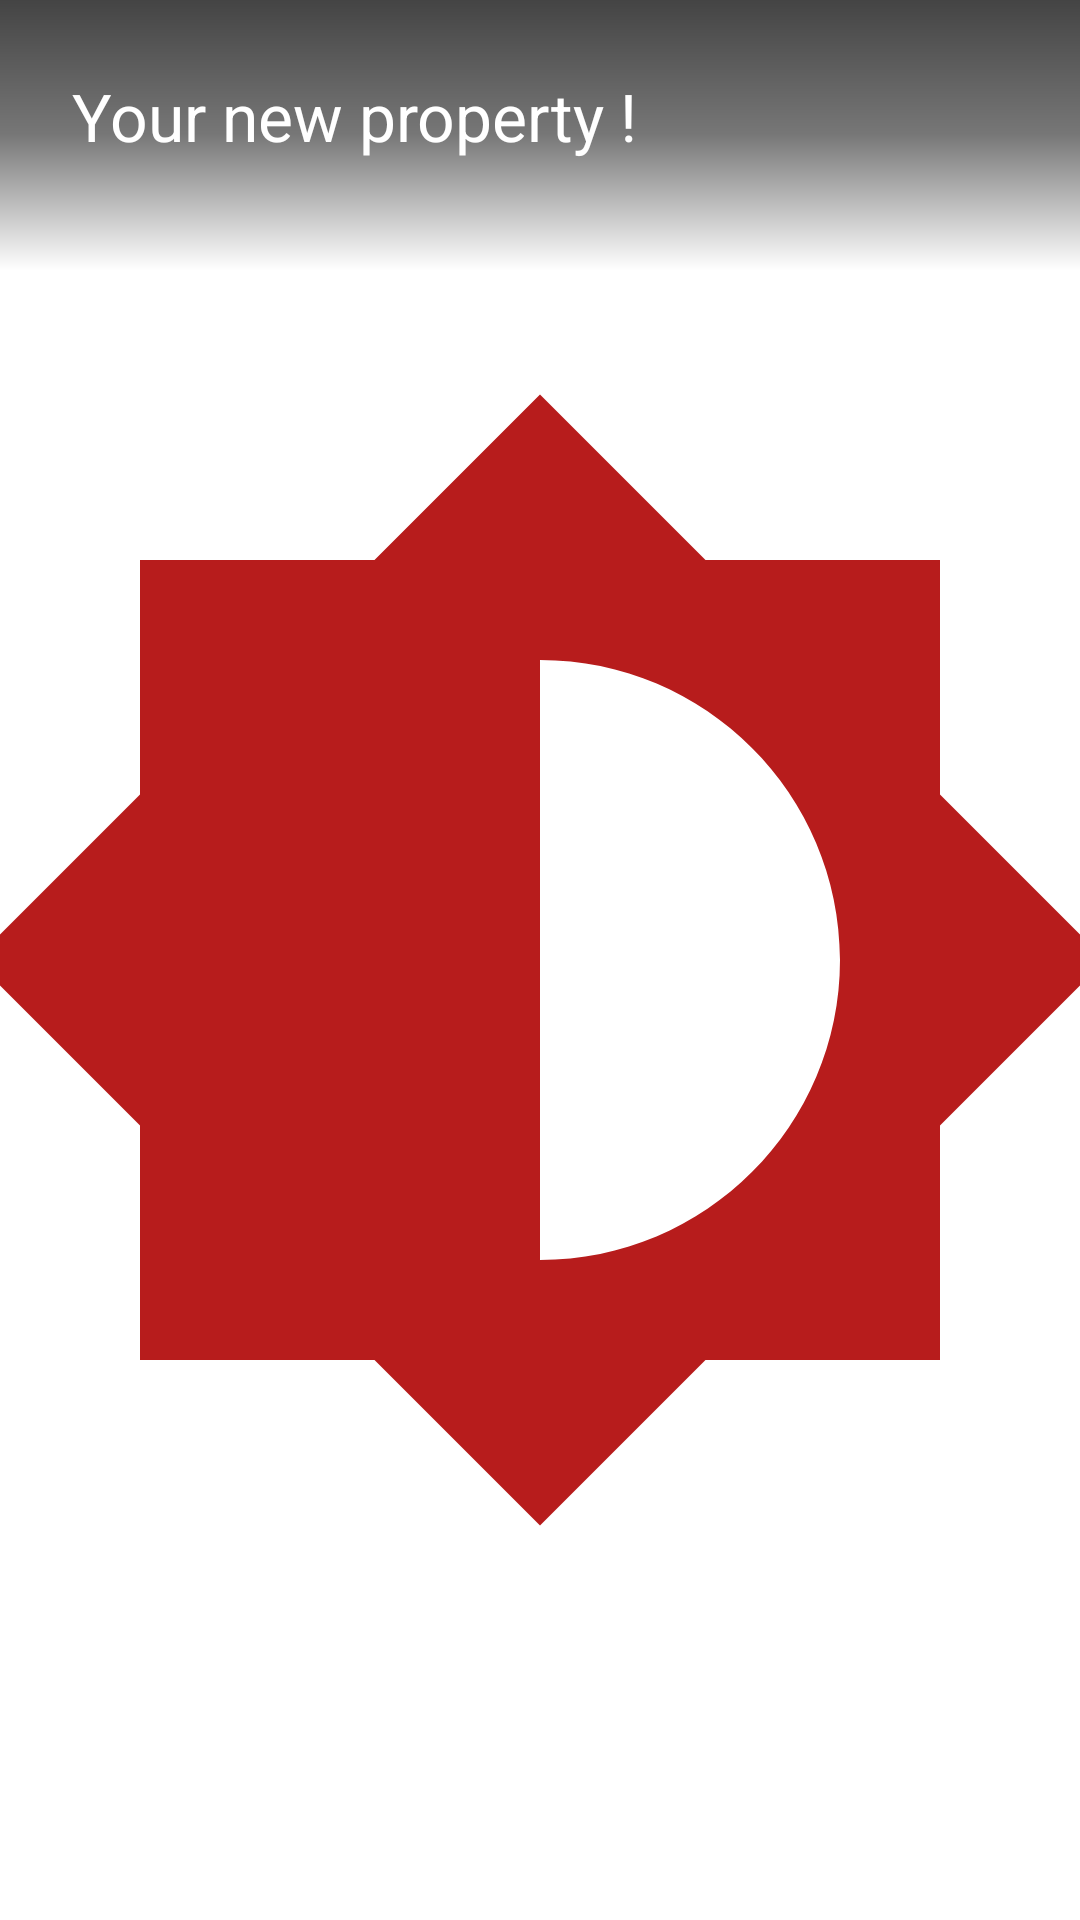

Android layout source for this screen:
<!-- AndroidManifest.xml: application theme AppTheme -->
<!-- res/layout/layout_notification_expanded.xml -->
<?xml version="1.0" encoding="utf-8"?>
<FrameLayout xmlns:android="http://schemas.android.com/apk/res/android"
    xmlns:tools="http://schemas.android.com/tools"
    android:orientation="horizontal"
    android:layout_width="match_parent"
    android:layout_height="match_parent"
    tools:layout_height="200dp"
    >




        <ImageView
            android:id="@+id/notification_big_image"
            android:layout_width="match_parent"
            android:layout_height="match_parent"

            android:scaleType="centerCrop"

            tools:src="@drawable/img3"
            />
        <ImageView
            android:layout_width="match_parent"
            android:layout_height="90dp"
            android:src="@drawable/gradient_black"
            android:rotation="180"

            />
        <TextView
            android:id="@+id/notification_big_title"
            android:layout_width="wrap_content"
            android:layout_height="wrap_content"

            android:text="Your new property !"
            android:textAppearance="@android:style/TextAppearance.DeviceDefault.Large"
            android:textColor="@android:color/white"
            android:layout_margin="@dimen/margin_large"


            />


</FrameLayout>
<!-- resources referenced by this layout -->
<resources>
  <dimen name="margin_large">24dp</dimen>
  <color name="white">#fff</color>
  <color name="whiteDark">#ffcccccc</color>
  <color name="red">#b71c1c</color>
  <color name="redLight">#ff5252</color>
  <color name="grayLight">#6f706d</color>
  <color name="gray">#424242</color>
  <color name="orangeDark">#ff6d00</color>
  <color name="materialGreen700">#388e3c</color>
  <color name="gray2">#525252</color>
  <color name="grayLighter">#cecece</color>
  <color name="redSemiTransparent">#26b71c1c</color>
  <color name="grayLighterer">#dedede</color>
  <color name="grayDark">#353535</color>
  <dimen name="textSizeHeadline1">44sp</dimen>
  <dimen name="textSizeHeadline3">38sp</dimen>
  <dimen name="textSizeHeadline4">32sp</dimen>
  <dimen name="textSizeHeadline5">24sp</dimen>
  <dimen name="textSizeHeadline6">20sp</dimen>
  <dimen name="textSizeHeadline7">18sp</dimen>
  <dimen name="textSizeSubtitle1">16sp</dimen>
  <dimen name="textSizeSubtitle2">12sp</dimen>
  <dimen name="textSizeCaption">12sp</dimen>
  <dimen name="textSizeBody1">16sp</dimen>
  <dimen name="textSizeButton">14sp</dimen>
  <style name="MyStyle.TextAppearance.Headline2" parent="TextAppearance.MaterialComponents.Headline2">
          <item name="android:textSize">44sp</item>
          <item name="fontFamily">@font/raleway_medium</item>
      </style>
  <style name="MyStyle.TextAppearance.Headline3" parent="TextAppearance.MaterialComponents.Headline3">
          <item name="android:textSize">38sp</item>
          <item name="fontFamily">@font/raleway_medium</item>
      </style>
  <style name="MyStyle.TextAppearance.Headline4" parent="TextAppearance.MaterialComponents.Headline4">
          <item name="android:textSize">32sp</item>
          <item name="fontFamily">@font/raleway_medium</item>
      </style>
  <style name="MyStyle.TextAppearance.Headline5" parent="TextAppearance.MaterialComponents.Headline5">
          <item name="fontFamily">@font/raleway_medium</item>
      </style>
  <style name="MyStyle.TextAppearance.Headline6" parent="TextAppearance.MaterialComponents.Headline6">
          <item name="android:textSize">20sp</item>
          <item name="fontFamily">@font/raleway_medium</item>
      </style>
  <style name="MyStyle.TextAppearance.Headline7" parent="TextAppearance.MaterialComponents.Headline6">
          <item name="fontFamily">@font/raleway_medium</item>
          <item name="android:textSize">18sp</item>
      </style>
  <style name="MyStyle.TextAppearance.Subtitle1" parent="TextAppearance.MaterialComponents.Subtitle1">
          <item name="fontFamily">@font/raleway_medium</item>
          <item name="android:textSize">15sp</item>
      </style>
  <style name="MyStyle.TextAppearance.Subtitle2" parent="TextAppearance.MaterialComponents.Subtitle1">
          <item name="android:textSize">?textSizeSubtitle2</item>
          <item name="fontFamily">@font/raleway_medium</item>
      </style>
  <style name="MyStyle.TextAppearance.Caption" parent="TextAppearance.MaterialComponents.Caption">
          <item name="android:textStyle">bold</item>
      </style>
  <style name="MyStyle.TextAppearance.Body1" parent="TextAppearance.MaterialComponents.Body1">
          <item name="fontFamily">@font/lato</item>
      </style>
  <style name="MyStyle.TextAppearance.Button" parent="TextAppearance.MaterialComponents.Button">
          <item name="fontFamily">@font/raleway_bold</item>
          
      </style>
  <style name="MyStyle.TextAppearance.NavigationViewItem">
          <item name="android:textSize">18sp</item>
          <item name="fontFamily">@font/raleway_medium</item>
      </style>
  <style name="AppTheme.PopupTheme" parent="Theme.MaterialComponents.Light.NoActionBar">
          <item name="android:textColorPrimary">@color/gray</item>
          
          <item name="colorSurface">@color/white</item>
      </style>
  <style name="AppTheme.NavigationViewTheme" parent="AppTheme">
          <item name="colorControlHighlight">?colorControlHighlightAlt</item>
      </style>
  <style name="MyStyle" />
</resources>
